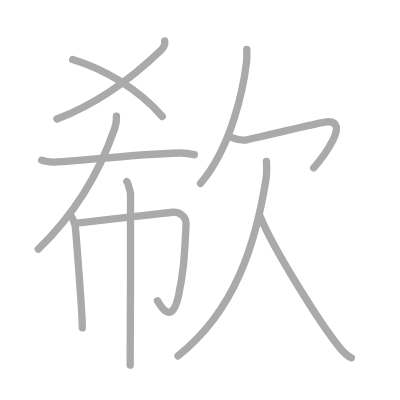
t = 0.00 s
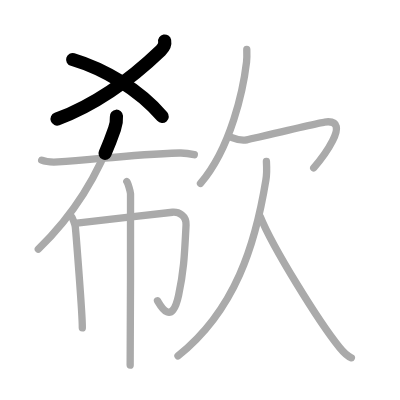
t = 2.25 s
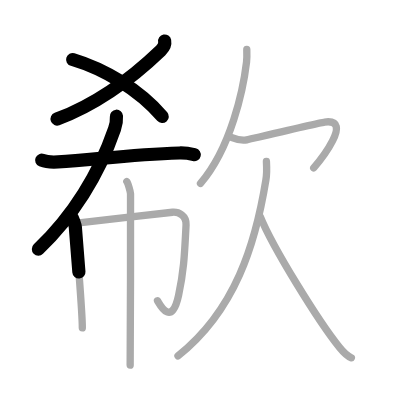
t = 4.50 s
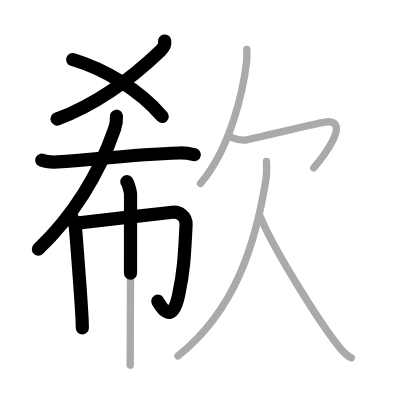
t = 6.50 s
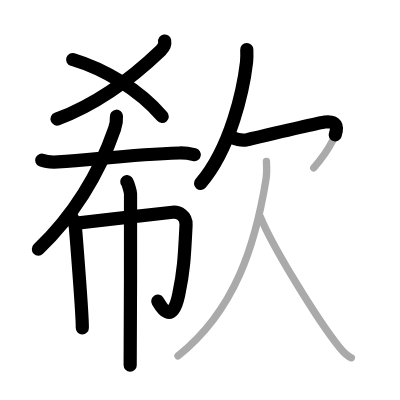
t = 8.75 s
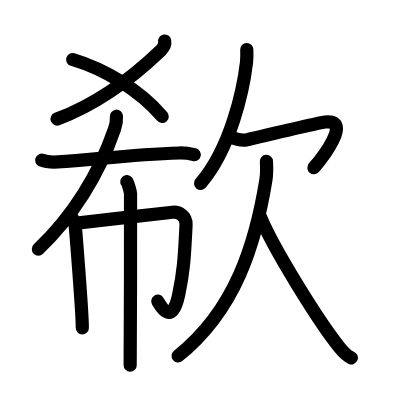
t = 11.00 s

The animated SVG that drew these frames (rendered in a browser with its animation timeline set to each time). Animation: 11 SMIL elements (animate=11); one cycle of 11.00 s.

<?xml version="1.0" standalone="no"?>
<!DOCTYPE svg PUBLIC "-//W3C//DTD SVG 1.1//EN"   "http://www.w3.org/Graphics/SVG/1.1/DTD/svg11.dtd">
<svg width="400px" height="400px"  version="1.1" xmlns="http://www.w3.org/2000/svg">
  <defs>
    <marker id="Triangle" viewBox="0 0 10 10" refX="0" refY="5" markerUnits="strokeWidth" markerWidth="3" style="stroke-opacity:0%;fill:#aaaaaa;" markerHeight="2" orient="auto">
      <path d="M 0 0 L 10 5 L 0 10 z" />
    </marker>
    
    <marker id="Arrow" viewBox="0 0 10 10" refX="5" refY="5" markerUnits="strokeWidth" markerWidth="1.8" style="stroke-opacity:0%;fill:#770000;" markerHeight="2" orient="auto">
      <path d="M 0 4 L 6 4 L 4 1 L 10 5 L 4 9 L 6 6 L 0 6 z" />
        <circle cx="5" cy="5" r="5" />
      </marker>
    
    <marker id="TriangleRed" viewBox="0 0 10 10" refX="0" refY="5" markerUnits="strokeWidth" markerWidth="3" style="stroke-opacity:0%;fill:#CC0000;" markerHeight="2" orient="auto">
      <path d="M 0 0 L 10 5 L 0 10 z" />
    </marker>
    
    <marker id="ArrowRed" viewBox="0 0 10 10" refX="5" refY="5" markerUnits="strokeWidth" markerWidth="1.8" style="stroke-opacity:0%;fill:#CC0000;" markerHeight="2" orient="auto">
      <path d="M 0 4 L 6 4 L 4 1 L 10 5 L 4 9 L 6 6 L 0 6 z" />
        <circle cx="5" cy="5" r="5" />
      </marker>
    
  </defs>
  
  <path style="fill:#ffffff; fill-opacity:100%; fill-rule:evenodd; stroke-width:0;" d="M 0 0 L 400px 0 L 400px 400px L 0 400px L 0 0" />

  <g transform="scale(3.6697247706422 3.6697247706422)">
<path style="fill:none; fill-opacity:0%; fill-rule:evenodd; stroke:#aaaaaa; stroke-opacity:100%; stroke-width: 1.5pt; stroke-linejoin:round; stroke-linecap:round;" d="M44.87 11.18c0.21 1.14-0.26 1.78-1.06 2.55c-6.79 6.53-16.5 14.26-28.29 18.71"></path>
<path style="fill:none; fill-opacity:0%; fill-rule:evenodd; stroke:#aaaaaa; stroke-opacity:100%; stroke-width: 1.5pt; stroke-linejoin:round; stroke-linecap:round;" d="M19.8 16.22c8.45 2.53 17.95 8.03 24.42 15.53"></path>
<path style="fill:none; fill-opacity:0%; fill-rule:evenodd; stroke:#aaaaaa; stroke-opacity:100%; stroke-width: 1.5pt; stroke-linejoin:round; stroke-linecap:round;" d="M31.73 31.67c0.06 0.85-0.11 2.27-0.51 3.43c-3.07 8.89-8.7 21.14-20.78 32.8"></path>
<path style="fill:none; fill-opacity:0%; fill-rule:evenodd; stroke:#aaaaaa; stroke-opacity:100%; stroke-width: 1.5pt; stroke-linejoin:round; stroke-linecap:round;" d="M11.36 43.66c1.16 0.47 3.28 0.54 4.45 0.47c10.11-0.63 19.75-2.01 33.08-2.44c1.93-0.06 3.1 0.23 4.06 0.46"></path>
<path style="fill:none; fill-opacity:0%; fill-rule:evenodd; stroke:#aaaaaa; stroke-opacity:100%; stroke-width: 1.5pt; stroke-linejoin:round; stroke-linecap:round;" d="M19.52 59.1c0.3 0.3 0.95 2.21 1.01 2.8s1.96 23.75 1.9 27.44"></path>
<path style="fill:none; fill-opacity:0%; fill-rule:evenodd; stroke:#aaaaaa; stroke-opacity:100%; stroke-width: 1.5pt; stroke-linejoin:round; stroke-linecap:round;" d="M20.94 60.79c1.9-0.21 24.65-2.82 26.07-2.95c1.67-0.15 3.81 0.91 3.69 3.45c-0.45 9.21-0.7 12.96-2.03 19.15c-1.9 8.87-5.12 2.55-5.75 1.51"></path>
<path style="fill:none; fill-opacity:0%; fill-rule:evenodd; stroke:#aaaaaa; stroke-opacity:100%; stroke-width: 1.5pt; stroke-linejoin:round; stroke-linecap:round;" d="M34.56 49.5c0.3 0.35 0.95 2.6 1.01 3.29c0.06 0.69-0.04 42.38-0.1 46.71"></path>
<path style="fill:none; fill-opacity:0%; fill-rule:evenodd; stroke:#aaaaaa; stroke-opacity:100%; stroke-width: 1.5pt; stroke-linejoin:round; stroke-linecap:round;" d="M67.25 13.5c0.03 0.86 0.07 2.22-0.07 3.45C66.32 24.24 63 40.25 54.64 50"></path>
<path style="fill:none; fill-opacity:0%; fill-rule:evenodd; stroke:#aaaaaa; stroke-opacity:100%; stroke-width: 1.5pt; stroke-linejoin:round; stroke-linecap:round;" d="M63.22 37.49c0.91 0.36 2.64 0.93 4.01 0.61c1.67-0.39 19.68-4.65 21.26-4.85c8-1-1.33 10.59-3 12.5"></path>
<path style="fill:none; fill-opacity:0%; fill-rule:evenodd; stroke:#aaaaaa; stroke-opacity:100%; stroke-width: 1.5pt; stroke-linejoin:round; stroke-linecap:round;" d="M72.6 44c0.07 1.25 0.16 3.21-0.14 5.02C69.62 66.48 64.15 84.51 48.5 97"></path>
<path style="fill:none; fill-opacity:0%; fill-rule:evenodd; stroke:#aaaaaa; stroke-opacity:100%; stroke-width: 1.5pt; stroke-linejoin:round; stroke-linecap:round;" d="M70.92 59c3.45 8.53 15.92 28.6 21.59 35.65c1.2 1.49 2.1 2.37 3.24 2.85"></path>

<path style="fill:none; fill-opacity:0%; fill-rule:evenodd; stroke:#000000; stroke-opacity:100%; stroke-width: 2.7pt; stroke-linejoin:round; stroke-linecap:round;" d="M44.87 11.18c0.21 1.14-0.26 1.78-1.06 2.55c-6.79 6.53-16.5 14.26-28.29 18.71" pathLength="100" stroke-dashoffset="100" stroke-dasharray="100 105"><animate id="dashAnim1" attributeName="stroke-dashoffset" from="100" to="0" dur="1s" calcMode="linear" fill="freeze"/></path>
<path style="fill:none; fill-opacity:0%; fill-rule:evenodd; stroke:#000000; stroke-opacity:100%; stroke-width: 2.7pt; stroke-linejoin:round; stroke-linecap:round;" d="M19.8 16.22c8.45 2.53 17.95 8.03 24.42 15.53" pathLength="100" stroke-dashoffset="100" stroke-dasharray="100 105"><animate id="dashAnim2" attributeName="stroke-dashoffset" from="100" to="0" dur="1s" calcMode="linear" begin="dashAnim1.end" fill="freeze"/></path>
<path style="fill:none; fill-opacity:0%; fill-rule:evenodd; stroke:#000000; stroke-opacity:100%; stroke-width: 2.7pt; stroke-linejoin:round; stroke-linecap:round;" d="M31.73 31.67c0.06 0.85-0.11 2.27-0.51 3.43c-3.07 8.89-8.7 21.14-20.78 32.8" pathLength="100" stroke-dashoffset="100" stroke-dasharray="100 105"><animate id="dashAnim3" attributeName="stroke-dashoffset" from="100" to="0" dur="1s" calcMode="linear" begin="dashAnim2.end" fill="freeze"/></path>
<path style="fill:none; fill-opacity:0%; fill-rule:evenodd; stroke:#000000; stroke-opacity:100%; stroke-width: 2.7pt; stroke-linejoin:round; stroke-linecap:round;" d="M11.36 43.66c1.16 0.47 3.28 0.54 4.45 0.47c10.11-0.63 19.75-2.01 33.08-2.44c1.93-0.06 3.1 0.23 4.06 0.46" pathLength="100" stroke-dashoffset="100" stroke-dasharray="100 105"><animate id="dashAnim4" attributeName="stroke-dashoffset" from="100" to="0" dur="1s" calcMode="linear" begin="dashAnim3.end" fill="freeze"/></path>
<path style="fill:none; fill-opacity:0%; fill-rule:evenodd; stroke:#000000; stroke-opacity:100%; stroke-width: 2.7pt; stroke-linejoin:round; stroke-linecap:round;" d="M19.52 59.1c0.3 0.3 0.95 2.21 1.01 2.8s1.96 23.75 1.9 27.44" pathLength="100" stroke-dashoffset="100" stroke-dasharray="100 105"><animate id="dashAnim5" attributeName="stroke-dashoffset" from="100" to="0" dur="1s" calcMode="linear" begin="dashAnim4.end" fill="freeze"/></path>
<path style="fill:none; fill-opacity:0%; fill-rule:evenodd; stroke:#000000; stroke-opacity:100%; stroke-width: 2.7pt; stroke-linejoin:round; stroke-linecap:round;" d="M20.94 60.79c1.9-0.21 24.65-2.82 26.07-2.95c1.67-0.15 3.81 0.91 3.69 3.45c-0.45 9.21-0.7 12.96-2.03 19.15c-1.9 8.87-5.12 2.55-5.75 1.51" pathLength="100" stroke-dashoffset="100" stroke-dasharray="100 105"><animate id="dashAnim6" attributeName="stroke-dashoffset" from="100" to="0" dur="1s" calcMode="linear" begin="dashAnim5.end" fill="freeze"/></path>
<path style="fill:none; fill-opacity:0%; fill-rule:evenodd; stroke:#000000; stroke-opacity:100%; stroke-width: 2.7pt; stroke-linejoin:round; stroke-linecap:round;" d="M34.56 49.5c0.3 0.35 0.95 2.6 1.01 3.29c0.06 0.69-0.04 42.38-0.1 46.71" pathLength="100" stroke-dashoffset="100" stroke-dasharray="100 105"><animate id="dashAnim7" attributeName="stroke-dashoffset" from="100" to="0" dur="1s" calcMode="linear" begin="dashAnim6.end" fill="freeze"/></path>
<path style="fill:none; fill-opacity:0%; fill-rule:evenodd; stroke:#000000; stroke-opacity:100%; stroke-width: 2.7pt; stroke-linejoin:round; stroke-linecap:round;" d="M67.25 13.5c0.03 0.86 0.07 2.22-0.07 3.45C66.32 24.24 63 40.25 54.64 50" pathLength="100" stroke-dashoffset="100" stroke-dasharray="100 105"><animate id="dashAnim8" attributeName="stroke-dashoffset" from="100" to="0" dur="1s" calcMode="linear" begin="dashAnim7.end" fill="freeze"/></path>
<path style="fill:none; fill-opacity:0%; fill-rule:evenodd; stroke:#000000; stroke-opacity:100%; stroke-width: 2.7pt; stroke-linejoin:round; stroke-linecap:round;" d="M63.22 37.49c0.91 0.36 2.64 0.93 4.01 0.61c1.67-0.39 19.68-4.65 21.26-4.85c8-1-1.33 10.59-3 12.5" pathLength="100" stroke-dashoffset="100" stroke-dasharray="100 105"><animate id="dashAnim9" attributeName="stroke-dashoffset" from="100" to="0" dur="1s" calcMode="linear" begin="dashAnim8.end" fill="freeze"/></path>
<path style="fill:none; fill-opacity:0%; fill-rule:evenodd; stroke:#000000; stroke-opacity:100%; stroke-width: 2.7pt; stroke-linejoin:round; stroke-linecap:round;" d="M72.6 44c0.07 1.25 0.16 3.21-0.14 5.02C69.62 66.48 64.15 84.51 48.5 97" pathLength="100" stroke-dashoffset="100" stroke-dasharray="100 105"><animate id="dashAnim10" attributeName="stroke-dashoffset" from="100" to="0" dur="1s" calcMode="linear" begin="dashAnim9.end" fill="freeze"/></path>
<path style="fill:none; fill-opacity:0%; fill-rule:evenodd; stroke:#000000; stroke-opacity:100%; stroke-width: 2.7pt; stroke-linejoin:round; stroke-linecap:round;" d="M70.92 59c3.45 8.53 15.92 28.6 21.59 35.65c1.2 1.49 2.1 2.37 3.24 2.85" pathLength="100" stroke-dashoffset="100" stroke-dasharray="100 105"><animate id="dashAnim11" attributeName="stroke-dashoffset" from="100" to="0" dur="1s" calcMode="linear" begin="dashAnim10.end" fill="freeze"/></path>

</g>

</svg>  
          
